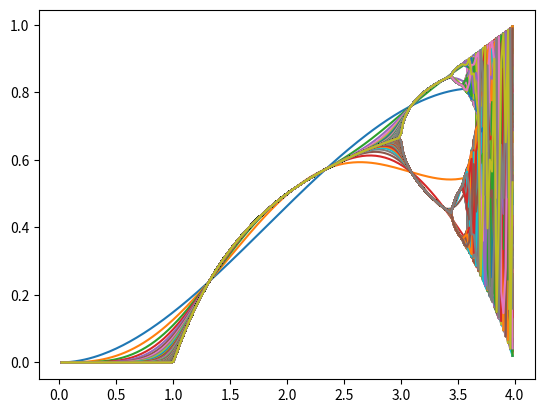

Write Python code to recreate this figure.
import matplotlib.pyplot as plt
import numpy as np

n = 500
x = [0.76]

abc = []
r = [ab*10/n for ab in range(1,int(4*n/10))]
print(r)
for rs in r:
    for a in range(0,n):
        xs = rs*x[len(x)-1]*(1-x[len(x)-1])
        print(x[-1:])
        x.append(xs)
    del x[0]
    del x[0]
    xy = np.array(x)
    abc.append(xy)
    x = [0.76]
abc = np.array(abc)
plt.plot(r, abc)
plt.show()